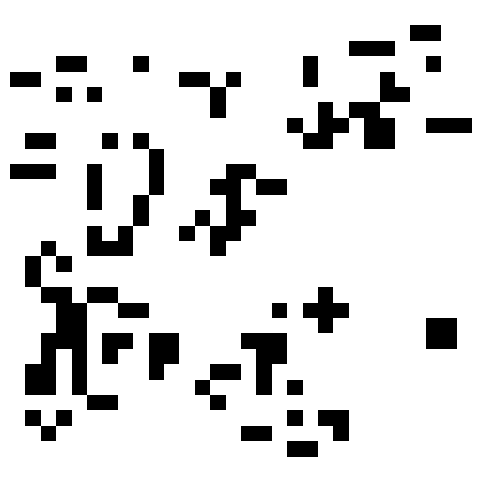

Reproduce this figure in Python.
"""
ATENCION: NO TOMAR EN CUENTA ESTE EJERCICIO, NO LO HICE YO SINO QUE LO PEDI A UNA IA, SOLO LO PONGO
PARA VER COMO FUNCIONA, NO ES PARTE DE LA GUIA
"""

import numpy as np
import matplotlib.pyplot as plt
import matplotlib.animation as animation

# ==========================================
# 1. CREAR EL TABLERO DE JUEGO
# ==========================================
def crear_tablero(n, m, patron="aleatorio"):
    """
    Crea una matriz de n x m con estados iniciales (0 o 1).
    """
    if patron == "aleatorio":
        # Llena la matriz con 0s y 1s de forma aleatoria (20% de probabilidad de estar vivo)
        return np.random.choice([0, 1], size=(n, m), p=[0.8, 0.2])
    
    elif patron == "glider":
        # Un patrón famoso ("planeador") que se desplaza infinitamente por el tablero
        tablero = np.zeros((n, m))
        tablero[1, 2] = 1
        tablero[2, 3] = 1
        tablero[3, 1:4] = 1
        return tablero
    
    return np.zeros((n, m))

# ==========================================
# 2. DEFINIR LAS REGLAS DEL JUEGO
# ==========================================
def actualizar_tablero(tablero):
    """
    Aplica las reglas de Conway para calcular la siguiente generación del tablero.
    """
    n, m = tablero.shape
    nuevo_tablero = tablero.copy()
    
    # Recorremos cada celda del tablero
    for i in range(n):
        for j in range(m):
            # 1. Contar los 8 vecinos de la celda (i, j) usando rebanado de matriz
            # Se usa max/min para evitar salirnos de los bordes del tablero
            vecinos_vivos = np.sum(tablero[max(0, i-1):min(n, i+2), max(0, j-1):min(m, j+2)]) - tablero[i, j]
            
            # 2. Aplicar las reglas de evolución
            if tablero[i, j] == 1: # Si la celda está VIVA
                if vecinos_vivos < 2 or vecinos_vivos > 3:
                    nuevo_tablero[i, j] = 0 # Muere por subpoblación o sobrepoblación
            else:                  # Si la celda está MUERTA
                if vecinos_vivos == 3:
                    nuevo_tablero[i, j] = 1 # Nace por reproducción
                    
    return nuevo_tablero

# ==========================================
# 3. Y 4. SIMULAR Y VISUALIZAR LA EVOLUCIÓN
# ==========================================
# Configuración inicial del tablero
N, M = 30, 30
tablero = crear_tablero(N, M, patron="aleatorio")

# Configurar el gráfico de Matplotlib para la animación
fig, ax = plt.subplots(figsize=(6, 6))
# cmap="binary" mostrará 0 como blanco y 1 como negro
im = ax.imshow(tablero, cmap="binary")
ax.axis("off") # Ocultar los ejes numéricos

def animar(frame):
    """Función que Matplotlib llamará en cada fotograma para actualizar el juego"""
    global tablero
    tablero = actualizar_tablero(tablero)
    im.set_array(tablero) # Actualiza los datos visuales
    return [im]

# Crear la animación (actualiza cada 200 milisegundos)
ani = animation.FuncAnimation(fig, animar, frames=50, interval=200, blit=True)

plt.show()
